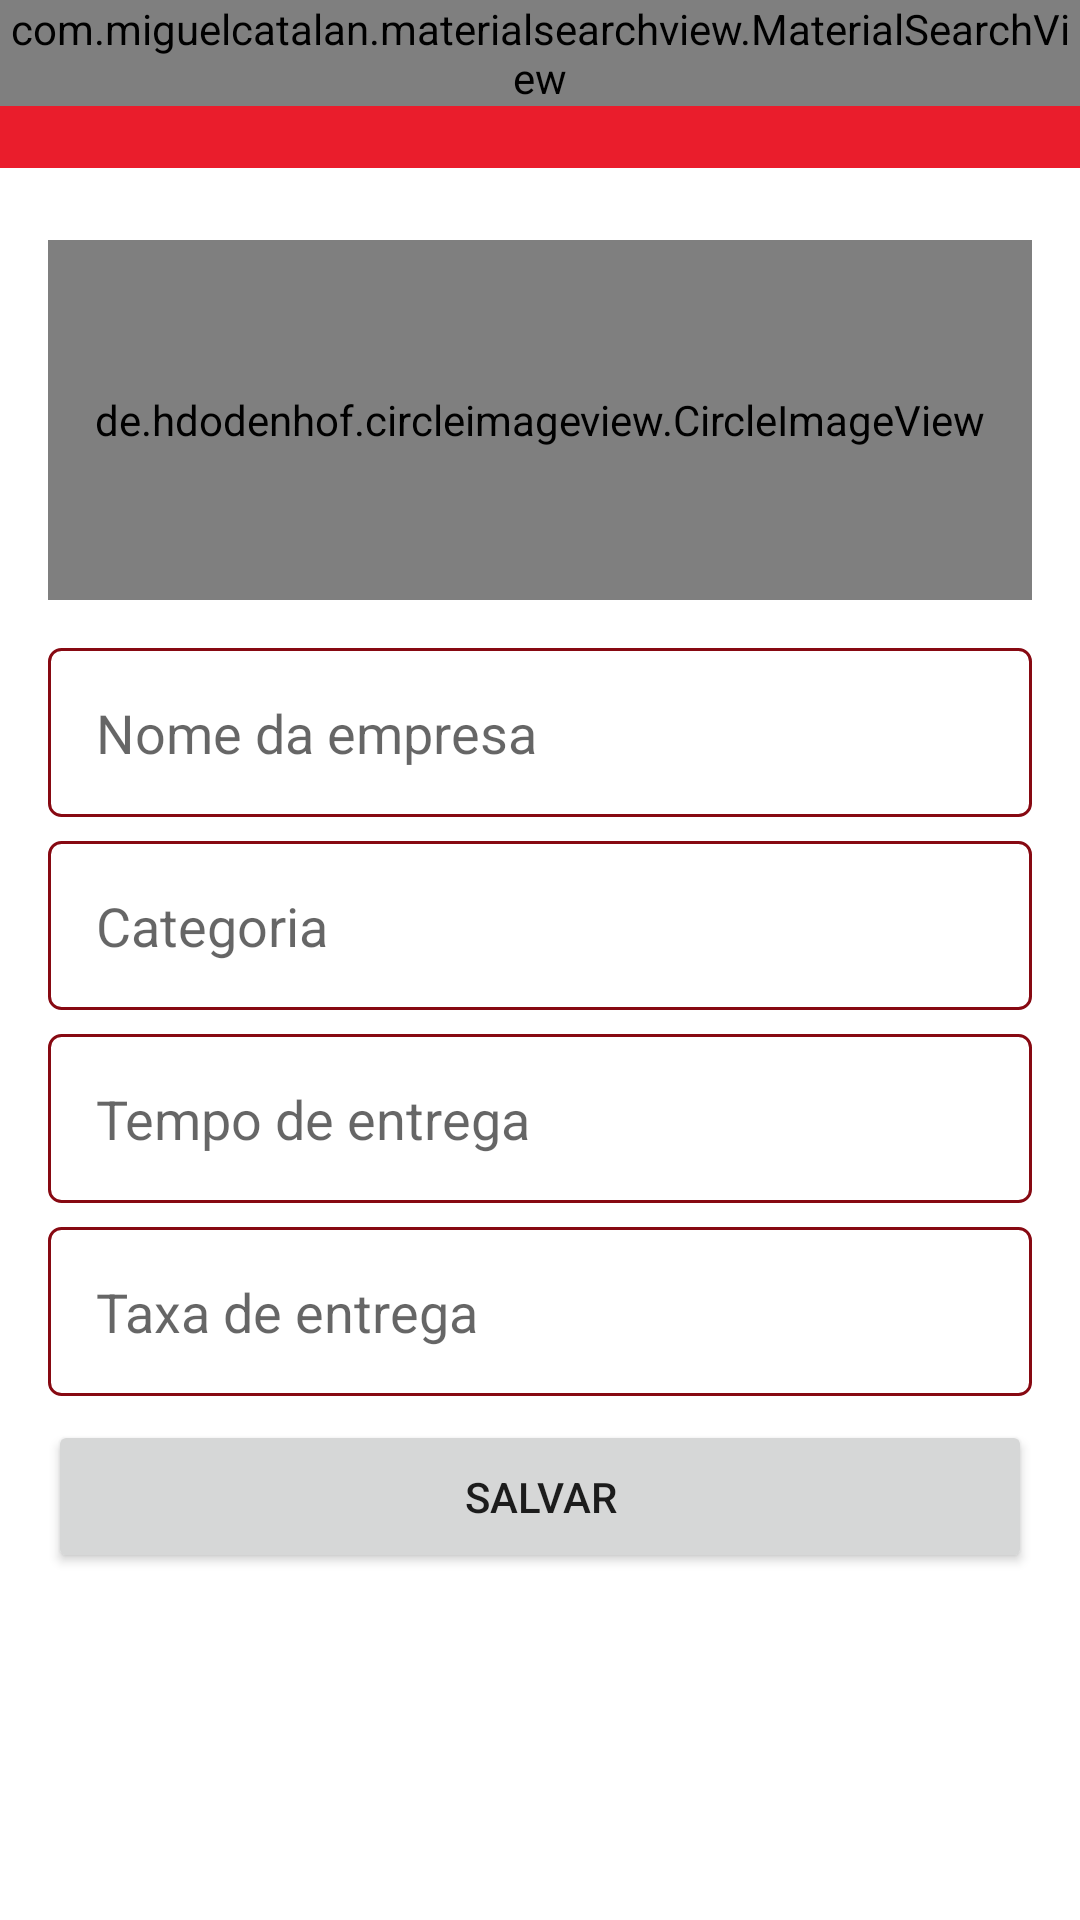

Here is an Android app screen rendered from its layout file. Give the layout XML and the strings, colors and styles it references.
<!-- AndroidManifest.xml: application theme Theme.IfoodClone -->
<!-- res/layout/activity_configuracoes_empresa.xml -->
<?xml version="1.0" encoding="utf-8"?>
<LinearLayout xmlns:android="http://schemas.android.com/apk/res/android"
    xmlns:app="http://schemas.android.com/apk/res-auto"
    xmlns:tools="http://schemas.android.com/tools"
    android:layout_width="match_parent"
    android:layout_height="match_parent"
    android:orientation="vertical"
    tools:context=".activity.ConfiguracoesEmpresaActivity">

    <include
        layout="@layout/toolbar"
        android:layout_width="match_parent"
        android:layout_height="wrap_content"/>

    <LinearLayout
        android:layout_width="match_parent"
        android:layout_height="match_parent"
        android:padding="16dp"
        android:orientation="vertical">

       <de.hdodenhof.circleimageview.CircleImageView
            android:id="@+id/imagemPerfilEmpresa"
            android:layout_width="match_parent"
            android:layout_height="120dp"
            android:layout_marginTop="8dp"
            android:scaleType="centerCrop"
            android:layout_marginBottom="16dp"
            android:src="@drawable/perfil"
            app:civ_border_color="#FF0000"
            app:civ_border_width="2dp" />

        <EditText
            android:id="@+id/editEmpresaNome"
            android:layout_width="match_parent"
            android:layout_height="wrap_content"
            android:background="@drawable/bd_edit_text"
            android:hint="Nome da empresa"
            android:layout_marginBottom="8dp"
            android:inputType="text"
            android:padding="16dp"/>

        <EditText
            android:id="@+id/editEmpresaCategoria"
            android:layout_width="match_parent"
            android:layout_height="wrap_content"
            android:background="@drawable/bd_edit_text"
            android:hint="Categoria"
            android:layout_marginBottom="8dp"
            android:inputType="text"
            android:padding="16dp"/>

        <EditText
            android:id="@+id/editEmpresaTempoEntrega"
            android:layout_width="match_parent"
            android:layout_height="wrap_content"
            android:background="@drawable/bd_edit_text"
            android:hint="Tempo de entrega"
            android:layout_marginBottom="8dp"
            android:inputType="text"
            android:padding="16dp"/>
        <EditText
            android:id="@+id/editEmpresaTaxaEntrega"
            android:layout_width="match_parent"
            android:layout_height="wrap_content"
            android:background="@drawable/bd_edit_text"
            android:hint="Taxa de entrega"
            android:layout_marginBottom="8dp"
            android:inputType="text"
            android:padding="16dp"/>

        <Button
            android:id="@+id/btnSalvar"
            android:onClick="validarDadosEmpresa"
            android:layout_width="match_parent"
            android:layout_height="wrap_content"
            android:padding="16dp"
            android:text="Salvar" />


    </LinearLayout>
</LinearLayout>
<!-- res/layout/toolbar.xml (included above) -->
<?xml version="1.0" encoding="utf-8"?>
<FrameLayout xmlns:android="http://schemas.android.com/apk/res/android"
    android:layout_width="match_parent" android:layout_height="match_parent">

    <androidx.appcompat.widget.Toolbar
        android:id="@+id/toolbar"
        android:layout_width="match_parent"
        android:layout_height="wrap_content"
        android:background="@color/vermelho_fundo"
        android:minHeight="?attr/actionBarSize"
        android:theme="?attr/actionBarTheme" />

    <com.miguelcatalan.materialsearchview.MaterialSearchView
      android:id="@+id/materialsearchview"
      android:layout_width="match_parent"
      android:layout_height="wrap_content"/>

</FrameLayout>
<!-- resources referenced by this layout -->
<resources>
  <color name="vermelho_fundo">#ea1d2c</color>
  <!-- drawable bd_edit_text (drawable) -->
  <?xml version="1.0" encoding="utf-8"?>
  <shape xmlns:android="http://schemas.android.com/apk/res/android" android:shape="rectangle">
          <solid android:color="@color/white"/>
      <stroke android:width="1dp"
          android:color="@color/vermelho_escuro"/>
      <corners android:radius="4dp"/>
  </shape>
  <style name="Theme.IfoodClone" parent="Theme.MaterialComponents.DayNight.NoActionBar">
          
          <item name="colorPrimary">@color/vermelho</item>
          <item name="colorPrimaryVariant">@color/vermelho_fundo</item>
          <item name="colorOnPrimary">@color/white</item>
          
          <item name="colorSecondary">@color/vermelho</item>
          <item name="colorSecondaryVariant">@color/vermelho_fundo</item>
          <item name="colorOnSecondary">@color/black</item>
          
          <item name="android:statusBarColor" tools:targetApi="l">?attr/colorPrimaryVariant</item>
          
      </style>
  <color name="white">#FFFFFFFF</color>
  <color name="vermelho_escuro">#870912</color>
  <color name="vermelho">#A50A15</color>
  <color name="black">#FF000000</color>
</resources>
